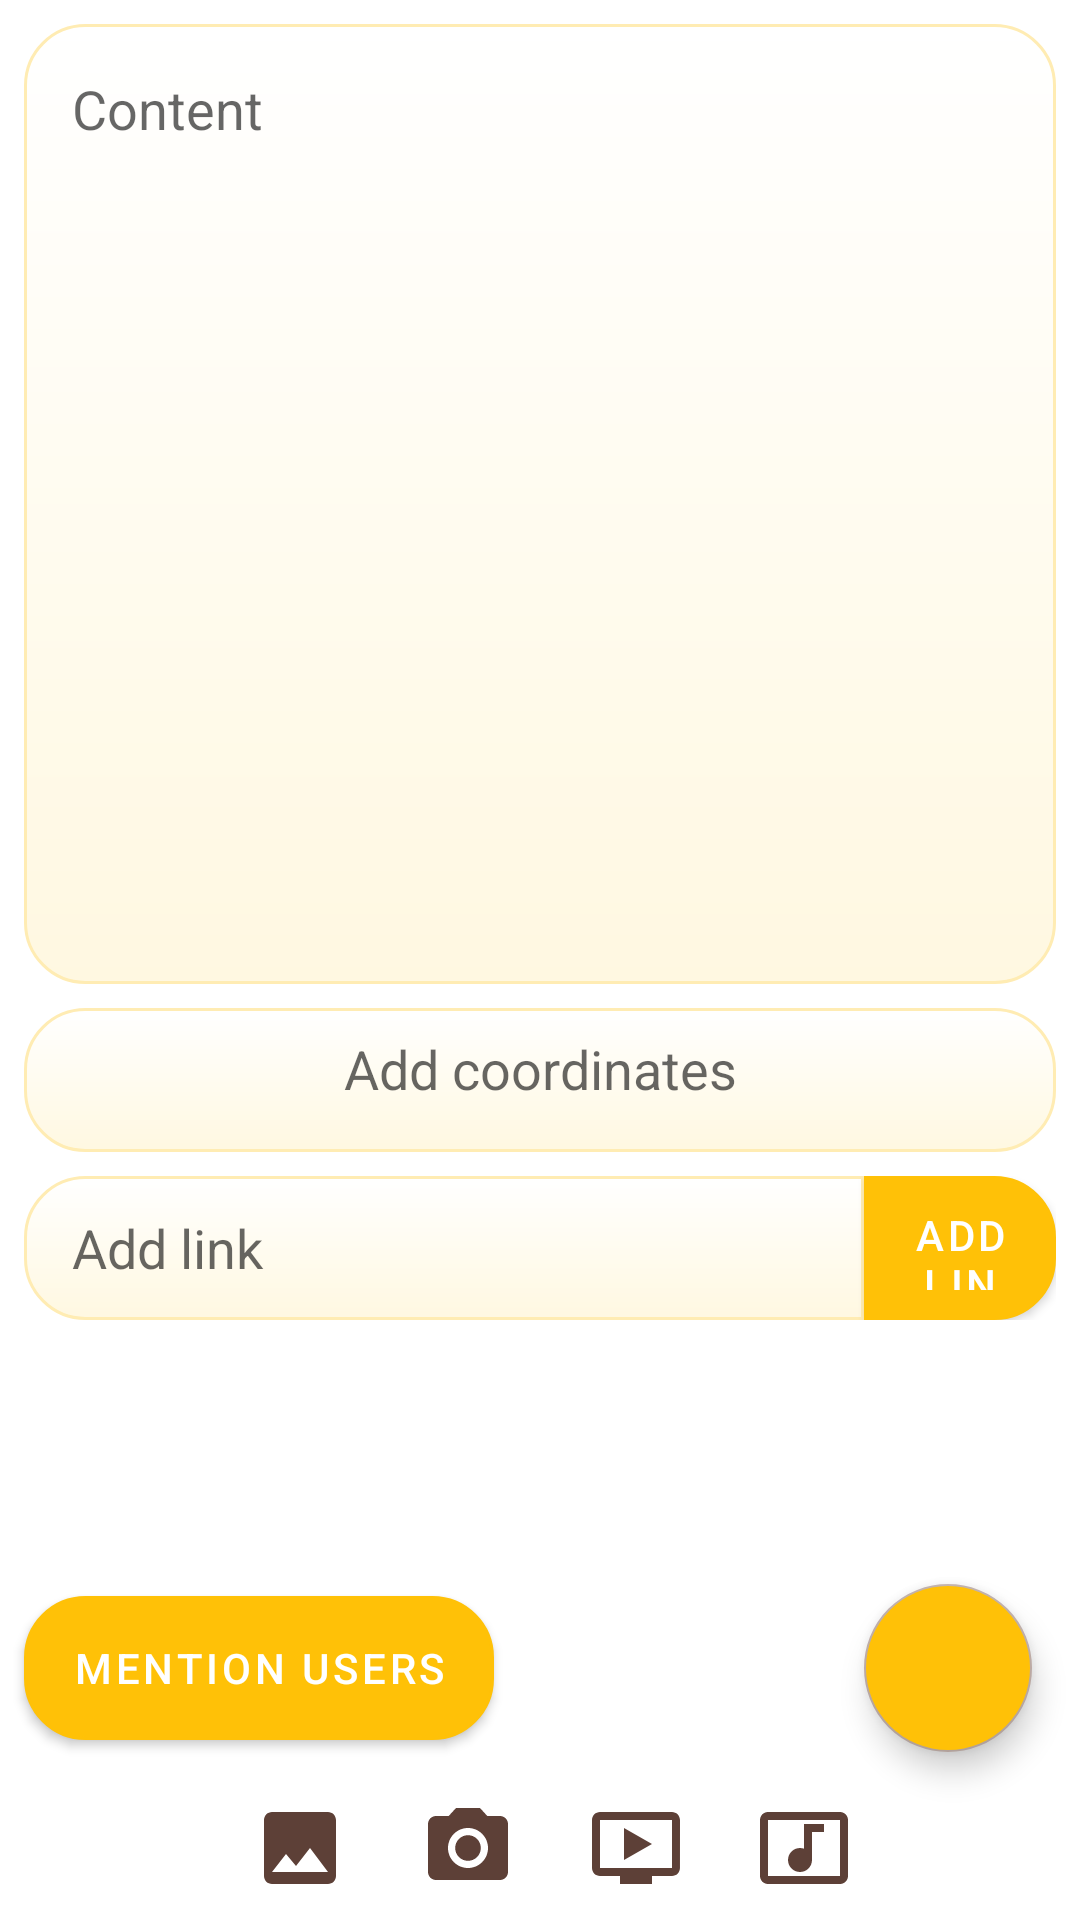

Reconstruct the res/layout file that produces this screen, plus the resources it refers to.
<!-- AndroidManifest.xml: application theme Theme.NeWork -->
<!-- res/layout/fragment_new_post.xml -->
<?xml version="1.0" encoding="utf-8"?>
<androidx.constraintlayout.widget.ConstraintLayout xmlns:android="http://schemas.android.com/apk/res/android"
    xmlns:app="http://schemas.android.com/apk/res-auto"
    xmlns:tools="http://schemas.android.com/tools"
    android:layout_width="match_parent"
    android:layout_height="match_parent"
    tools:context=".ui.NewPostFragment">

    <LinearLayout
        android:layout_width="match_parent"
        android:layout_height="0dp"
        android:layout_marginStart="@dimen/small_padding"
        android:layout_marginTop="@dimen/small_padding"
        android:layout_marginEnd="@dimen/small_padding"
        android:background="@drawable/textview_background"
        android:orientation="vertical"
        app:layout_constraintBottom_toTopOf="@id/add_attachment"
        app:layout_constraintEnd_toEndOf="parent"
        app:layout_constraintStart_toStartOf="parent"
        app:layout_constraintTop_toTopOf="parent"
        android:layout_marginBottom="@dimen/small_padding">

        <ScrollView
            android:id="@+id/add_content"
            android:layout_width="match_parent"
            android:layout_height="@dimen/company_margin">

            <EditText
                android:id="@+id/edit"
                android:layout_width="match_parent"
                android:layout_height="wrap_content"
                android:layout_margin="@dimen/common_spacing"
                android:autoLink="web"
                android:autofillHints="no"
                android:background="@android:color/transparent"
                android:gravity="start|top"
                android:hint="@string/content"
                android:inputType="textMultiLine"
                android:linksClickable="true"
                tools:ignore="TouchTargetSizeCheck" />

        </ScrollView>

        <FrameLayout
            android:id="@+id/media_container"
            android:layout_width="match_parent"
            android:layout_height="wrap_content"
            android:visibility="gone">

            <ImageView
                android:id="@+id/image"
                android:layout_width="@dimen/image_width"
                android:layout_height="@dimen/image_height"
                android:layout_gravity="center_horizontal"
                android:contentDescription="@string/image_container" />

            <com.google.android.material.button.MaterialButton
                android:id="@+id/remove_media"
                android:layout_width="wrap_content"
                android:layout_height="wrap_content"
                android:layout_gravity="center_horizontal|bottom"
                android:text="@string/remove" />
        </FrameLayout>

    </LinearLayout>

    <LinearLayout
        android:id="@+id/add_attachment"
        android:layout_width="match_parent"
        android:layout_height="wrap_content"
        android:orientation="vertical"
        app:layout_constraintBottom_toTopOf="@id/button_panel"
        app:layout_constraintStart_toStartOf="parent">

        <TextView
            android:id="@+id/add_coordinates"
            android:layout_width="match_parent"
            android:layout_height="@dimen/avatar_size"
            android:layout_marginStart="@dimen/small_padding"
            android:layout_marginEnd="@dimen/small_padding"
            android:layout_marginBottom="@dimen/small_padding"
            android:autofillHints="@string/add_coordinates"
            android:background="@drawable/textview_background"
            android:focusable="false"
            android:hint="@string/add_coordinates"
            android:inputType="none"
            android:padding="@dimen/coords_padding"
            android:textAlignment="center"
            android:textSize="18sp"
            app:drawableStartCompat="@drawable/ic_add_location_24"
            app:drawableTint="@color/amber_700"
            tools:ignore="TextFields" />

        <androidx.constraintlayout.widget.ConstraintLayout
            android:layout_width="match_parent"
            android:layout_height="wrap_content"
            android:paddingStart="@dimen/small_padding"
            android:paddingEnd="@dimen/small_padding"
            android:orientation="horizontal"
            android:layout_marginBottom="@dimen/small_padding">

            <EditText
                android:id="@+id/link"
                android:layout_width="0dp"
                android:layout_height="@dimen/avatar_size"
                android:layout_marginEnd="0dp"
                android:autofillHints="no"
                android:background="@drawable/textview_background_left_rounded"
                android:hint="@string/add_link"
                android:inputType="textPostalAddress"
                android:paddingStart="@dimen/common_spacing"
                android:paddingEnd="@dimen/small_padding"
                app:layout_constraintStart_toStartOf="parent"
                app:layout_constraintTop_toTopOf="parent"
                app:layout_constraintEnd_toStartOf="@id/add_link" />

            <com.google.android.material.button.MaterialButton
                android:id="@+id/add_link"
                android:layout_width="@dimen/big_spacing"
                android:layout_height="@dimen/avatar_size"
                android:layout_gravity="bottom"
                android:background="@drawable/button_background"
                android:textColor="@color/white"
                android:text="@string/add_link"
                app:icon="@drawable/ic_add_link_24"
                app:iconTint="@color/white"
                tools:ignore="RelativeOverlap,RtlSymmetry"
                app:layout_constraintEnd_toEndOf="parent"
                app:layout_constraintStart_toEndOf="@id/link"
                app:layout_constraintTop_toTopOf="parent"/>

        </androidx.constraintlayout.widget.ConstraintLayout>

        <ScrollView
            android:id="@+id/scroll_mentions"
            android:layout_width="match_parent"
            android:layout_height="@dimen/big_spacing"
            android:layout_margin="@dimen/small_padding"
            android:visibility="visible"
            app:layout_constraintStart_toStartOf="parent">

            <androidx.recyclerview.widget.RecyclerView
                android:id="@+id/mention_ids"
                android:layout_width="match_parent"
                android:layout_height="@dimen/big_spacing"
                android:layout_gravity="bottom"
                android:orientation="vertical"
                app:layoutManager="androidx.recyclerview.widget.StaggeredGridLayoutManager"
                app:spanCount="3"
                tools:listitem="@layout/card_user_preview"/>

        </ScrollView>

        <com.google.android.material.button.MaterialButton
            android:id="@+id/add_mention"
            android:layout_width="wrap_content"
            android:layout_height="wrap_content"
            android:layout_gravity="bottom"
            android:layout_marginStart="@dimen/small_padding"
            android:layout_marginTop="@dimen/micro_padding"
            android:layout_marginBottom="@dimen/medium_padding"
            android:background="@drawable/button_background_rounded"
            android:checkable="true"
            android:text="@string/mention_users"
            android:textColor="@color/white"
            app:icon="@drawable/ic_mention_24"
            app:iconTint="@color/white"
            tools:ignore="RtlSymmetry" />

    </LinearLayout>

    <com.google.android.material.floatingactionbutton.FloatingActionButton
        android:id="@+id/save"
        android:layout_width="wrap_content"
        android:layout_height="wrap_content"
        android:layout_gravity="bottom|end"
        android:layout_marginEnd="@dimen/common_spacing"
        android:layout_marginBottom="@dimen/small_padding"
        android:backgroundTint="@color/amber_500"
        android:clickable="true"
        android:contentDescription="@string/add_post"
        android:focusable="true"
        app:layout_constraintBottom_toTopOf="@id/button_panel"
        app:layout_constraintEnd_toEndOf="parent"
        app:srcCompat="@drawable/ic_check_24"
        app:tint="@color/white" />

    <LinearLayout
        android:id="@+id/button_panel"
        android:layout_width="0dp"
        android:layout_height="wrap_content"
        android:layout_marginStart="@dimen/small_padding"
        android:layout_marginEnd="@dimen/small_padding"
        android:background="@color/white"
        android:gravity="center_horizontal"
        android:orientation="horizontal"
        app:layout_constraintBottom_toBottomOf="parent"
        app:layout_constraintEnd_toEndOf="parent"
        app:layout_constraintStart_toStartOf="parent">

        <com.google.android.material.button.MaterialButton
            android:id="@+id/pick_photo"
            style="@style/Widget.AppTheme.IconButton"
            android:layout_width="wrap_content"
            android:layout_height="wrap_content"
            android:layout_marginStart="@dimen/small_padding"
            android:contentDescription="@string/pick_photo_description"
            android:padding="@dimen/small_padding"
            app:icon="@drawable/ic_photo_24"
            app:iconSize="@dimen/big_icon_button_size"
            app:iconTint="@color/brown_700" />

        <com.google.android.material.button.MaterialButton
            android:id="@+id/take_photo"
            style="@style/Widget.AppTheme.IconButton"
            android:layout_width="wrap_content"
            android:layout_height="wrap_content"
            android:layout_marginStart="@dimen/small_padding"
            android:contentDescription="@string/take_photo_description"
            android:padding="@dimen/small_padding"
            app:icon="@drawable/ic_take_photo_24"
            app:iconSize="@dimen/big_icon_button_size"
            app:iconTint="@color/brown_700" />

        <com.google.android.material.button.MaterialButton
            android:id="@+id/pick_video"
            style="@style/Widget.AppTheme.IconButton"
            android:layout_width="wrap_content"
            android:layout_height="wrap_content"
            android:layout_marginStart="@dimen/small_padding"
            android:contentDescription="@string/pick_video_description"
            android:padding="@dimen/small_padding"
            app:icon="@drawable/ic_sample_video_24"
            app:iconSize="@dimen/big_icon_button_size"
            app:iconTint="@color/brown_700" />

        <com.google.android.material.button.MaterialButton
            android:id="@+id/pick_audio"
            style="@style/Widget.AppTheme.IconButton"
            android:layout_width="wrap_content"
            android:layout_height="wrap_content"
            android:layout_marginStart="@dimen/small_padding"
            android:contentDescription="@string/pick_audio_description"
            android:padding="@dimen/small_padding"
            app:icon="@drawable/ic_audio_24"
            app:iconSize="@dimen/big_icon_button_size"
            app:iconTint="@color/brown_700" />

    </LinearLayout>

</androidx.constraintlayout.widget.ConstraintLayout>
<!-- res/layout/card_user_preview.xml (included above) -->
<?xml version="1.0" encoding="utf-8"?>
<com.google.android.material.card.MaterialCardView xmlns:android="http://schemas.android.com/apk/res/android"
    xmlns:app="http://schemas.android.com/apk/res-auto"
    xmlns:tools="http://schemas.android.com/tools"
    android:layout_width="wrap_content"
    android:layout_height="wrap_content"
    app:cardCornerRadius="20dp"
    app:strokeColor="@color/amber_100"
    app:strokeWidth="1dp"
    android:backgroundTint="@color/amber_50">

    <androidx.constraintlayout.widget.ConstraintLayout
        android:layout_width="wrap_content"
        android:layout_height="wrap_content"
        android:padding="@dimen/micro_padding">

        <ImageView
            android:id="@+id/avatar"
            android:layout_width="@dimen/icon_button_size"
            android:layout_height="@dimen/icon_button_size"
            android:layout_marginBottom="@dimen/common_spacing"
            android:contentDescription="@string/author_avatar_description"
            app:layout_constraintStart_toStartOf="parent"
            app:layout_constraintTop_toTopOf="parent"
            tools:srcCompat="@drawable/ic_no_avatar_24" />

        <TextView
            android:id="@+id/author"
            android:layout_width="@dimen/card_width"
            android:layout_height="wrap_content"
            android:layout_marginEnd="@dimen/common_spacing"
            android:ellipsize="end"
            android:maxLines="1"
            android:paddingStart="@dimen/small_padding"
            android:paddingEnd="@dimen/small_padding"
            android:singleLine="true"
            app:layout_constraintBottom_toBottomOf="parent"
            app:layout_constraintStart_toEndOf="@id/avatar"
            app:layout_constraintTop_toTopOf="parent"
            app:layout_constraintVertical_chainStyle="spread"
            tools:text="@string/sample_author_name" />

        <ImageButton
            android:id="@+id/close"
            android:layout_width="wrap_content"
            android:layout_height="wrap_content"
            android:background="@drawable/round_white_background"
            android:contentDescription="@string/close_user_preview_card_description"
            android:src="@drawable/ic_close_24"
            app:layout_constraintEnd_toEndOf="parent"
            app:layout_constraintStart_toEndOf="@id/author"
            app:layout_constraintTop_toTopOf="parent"
            tools:ignore="TouchTargetSizeCheck" />

    </androidx.constraintlayout.widget.ConstraintLayout>
</com.google.android.material.card.MaterialCardView>
<!-- resources referenced by this layout -->
<resources>
  <color name="amber_100">#FFECB3</color>
  <color name="amber_50">#FFF8E1</color>
  <color name="amber_500">#FFC107</color>
  <color name="amber_700">#FFA000</color>
  <color name="brown_700">#5D4037</color>
  <color name="white">#FFFFFFFF</color>
  <dimen name="avatar_size">48dp</dimen>
  <dimen name="big_icon_button_size">32dp</dimen>
  <dimen name="big_spacing">64dp</dimen>
  <dimen name="card_width">72dp</dimen>
  <dimen name="common_spacing">16dp</dimen>
  <dimen name="company_margin">184dp</dimen>
  <dimen name="coords_padding">8dp</dimen>
  <dimen name="icon_button_size">24dp</dimen>
  <dimen name="image_height">240dp</dimen>
  <dimen name="image_width">320dp</dimen>
  <dimen name="medium_padding">12dp</dimen>
  <dimen name="micro_padding">4dp</dimen>
  <dimen name="small_padding">8dp</dimen>
  <!-- drawable button_background (drawable) -->
  <?xml version="1.0" encoding="UTF-8"?>
  <shape xmlns:android="http://schemas.android.com/apk/res/android"
      android:shape="rectangle">
      <corners
          android:bottomRightRadius="20dp"
          android:topRightRadius="20dp" />
      <solid android:color="@color/amber_700" />
      <stroke
          android:width="1dp"
          android:color="@color/brown_700" />
  </shape>
  <!-- drawable button_background_rounded (drawable) -->
  <?xml version="1.0" encoding="UTF-8"?>
  <shape xmlns:android="http://schemas.android.com/apk/res/android"
      android:shape="rectangle">
      <corners
          android:radius="20dp"/>
      <solid android:color="@color/amber_700" />
      <stroke
          android:width="1dp"
          android:color="@color/brown_700" />
  </shape>
  <!-- drawable ic_photo_24 (drawable) -->
  <vector android:height="24dp" android:tint="@color/brown_700"
      android:viewportHeight="24" android:viewportWidth="24"
      android:width="24dp" xmlns:android="http://schemas.android.com/apk/res/android">
      <path android:fillColor="@android:color/white" android:pathData="M21,19V5c0,-1.1 -0.9,-2 -2,-2H5c-1.1,0 -2,0.9 -2,2v14c0,1.1 0.9,2 2,2h14c1.1,0 2,-0.9 2,-2zM8.5,13.5l2.5,3.01L14.5,12l4.5,6H5l3.5,-4.5z"/>
  </vector>
  <!-- drawable ic_sample_video_24 (drawable) -->
  <vector android:height="24dp" android:tint="@color/brown_700"
      android:viewportHeight="24" android:viewportWidth="24"
      android:width="24dp" xmlns:android="http://schemas.android.com/apk/res/android">
      <path android:fillColor="@android:color/white" android:pathData="M21,3L3,3c-1.11,0 -2,0.89 -2,2v12c0,1.1 0.89,2 2,2h5v2h8v-2h5c1.1,0 1.99,-0.9 1.99,-2L23,5c0,-1.11 -0.9,-2 -2,-2zM21,17L3,17L3,5h18v12zM16,11l-7,4L9,7z"/>
  </vector>
  <!-- drawable textview_background (drawable) -->
  <?xml version="1.0" encoding="UTF-8"?>
  <shape xmlns:android="http://schemas.android.com/apk/res/android"
      android:shape="rectangle">
      <corners android:radius="20dp" />
      <solid android:color="@color/white" />
      <stroke
          android:width="1dp"
          android:color="@color/amber_100" />
      <gradient
          android:startColor="@color/amber_50"
          android:endColor="@color/white"
          android:type="linear"
          android:angle="90">
      </gradient>
  </shape>
  <string name="add_coordinates">Add coordinates</string>
  <string name="add_link">Add link</string>
  <string name="add_post">Add post</string>
  <string name="author_avatar_description">Author avatar</string>
  <string name="close_user_preview_card_description">Close user preview card</string>
  <string name="content">Content</string>
  <string name="image_container">Image container</string>
  <string name="mention_users">Mention users</string>
  <string name="pick_audio_description">Pick audio</string>
  <string name="pick_photo_description">Pick photo</string>
  <string name="pick_video_description">Pick video</string>
  <string name="remove">Remove</string>
  <string name="sample_author_name">Ivanov Ivan</string>
  <string name="take_photo_description">Take photo</string>
  <color name="brown_200">#BCAAA4</color>
  <color name="black">#FF000000</color>
</resources>
